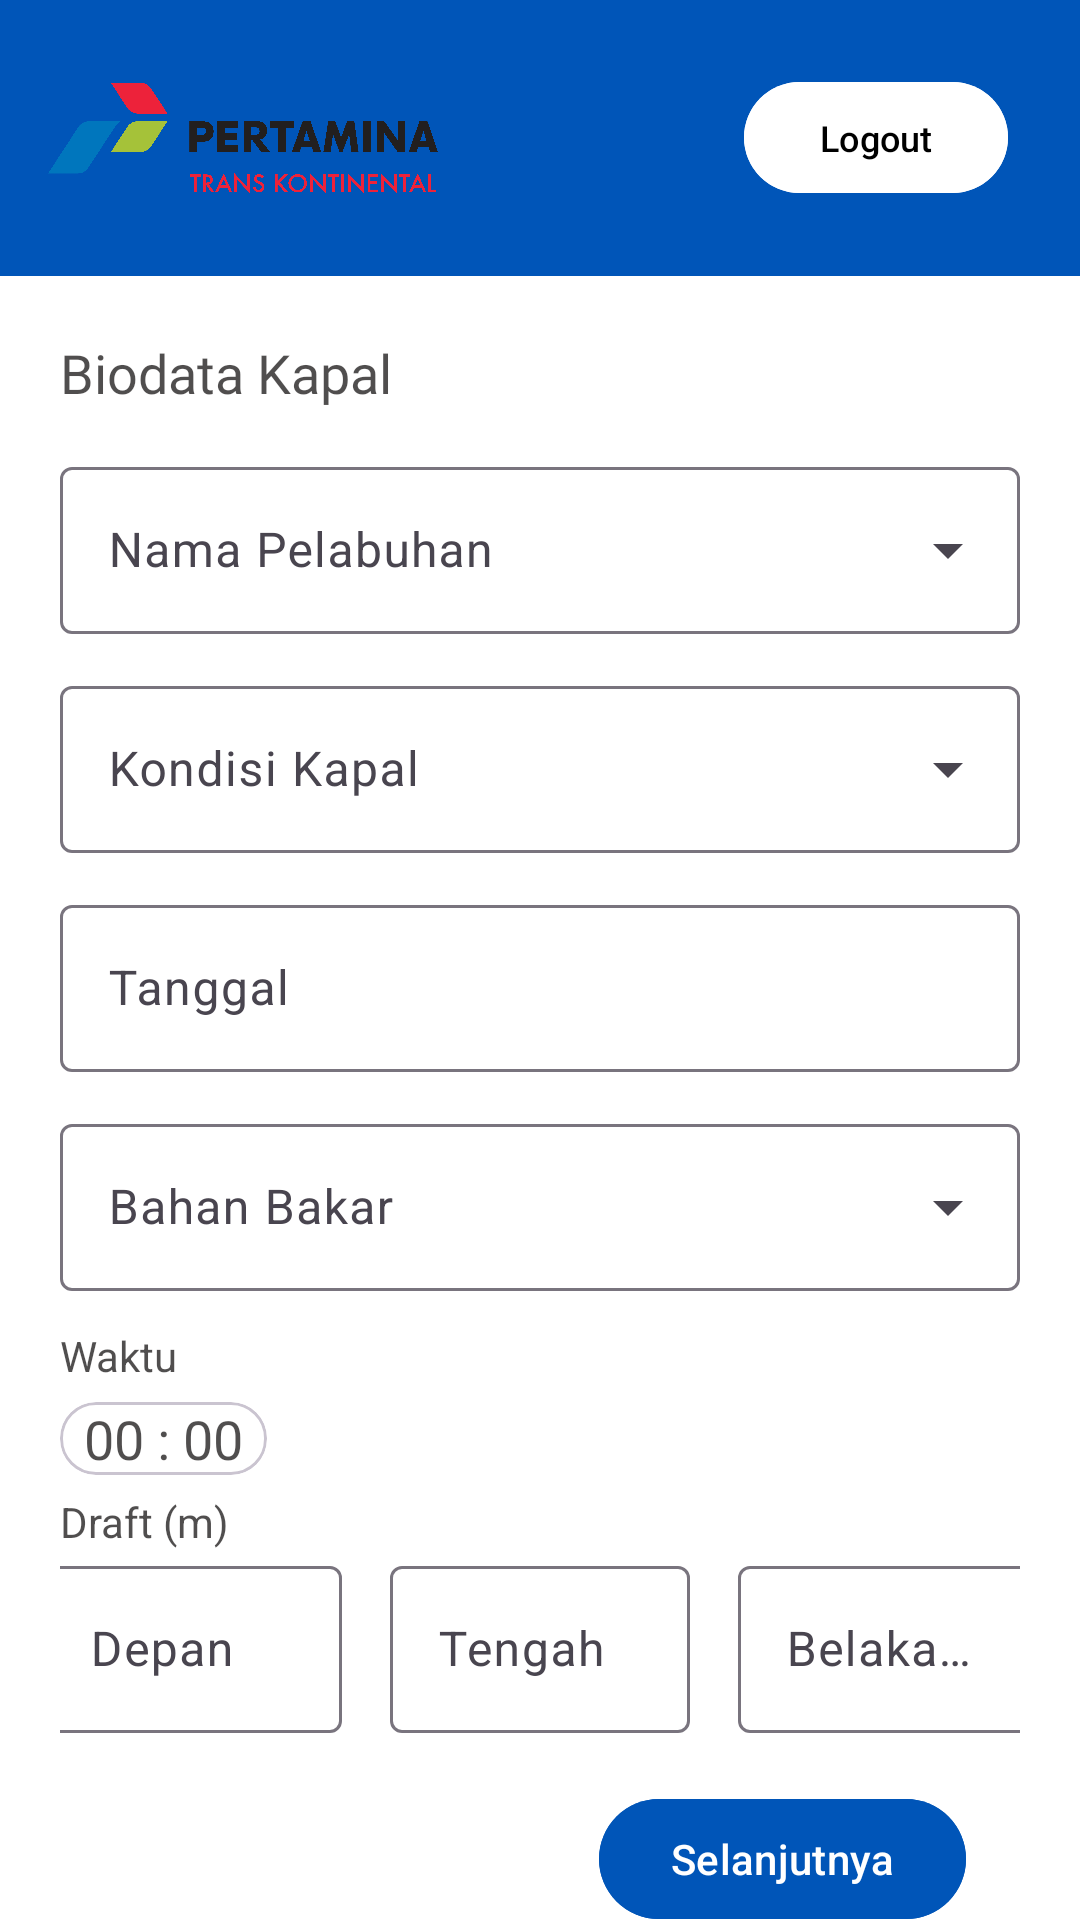

Write the Android layout XML for this screen, with the resource values it uses.
<!-- AndroidManifest.xml: application theme Theme.BuncisApp -->
<!-- res/layout/activity_input_data.xml -->
<?xml version="1.0" encoding="utf-8"?>
<androidx.constraintlayout.widget.ConstraintLayout xmlns:android="http://schemas.android.com/apk/res/android"
    xmlns:app="http://schemas.android.com/apk/res-auto"
    xmlns:tools="http://schemas.android.com/tools"
    android:layout_width="match_parent"
    android:layout_height="wrap_content"
    android:background="@color/white"
    tools:context=".views.inputData.InputDataActivity">

    <include
        android:id="@+id/lv_toolbar"
        layout="@layout/custom_toolbar"
        android:layout_width="match_parent"
        android:layout_height="wrap_content"
        app:layout_constraintEnd_toEndOf="parent"
        app:layout_constraintStart_toStartOf="parent"
        app:layout_constraintTop_toTopOf="parent" />

    <LinearLayout
        android:layout_width="match_parent"
        android:layout_height="wrap_content"
        android:layout_margin="20dp"
        android:orientation="vertical"
        app:layout_constraintTop_toBottomOf="@+id/lv_toolbar"
        tools:layout_editor_absoluteX="24dp">

        <TextView
            android:layout_width="match_parent"
            android:layout_height="wrap_content"
            android:textColor="@color/black_60"
            android:layout_marginBottom="8dp"
            android:fontFamily="@font/poppins_bold"
            android:text="@string/biodata_kapal"
            android:textSize="18sp" />

        <com.google.android.material.textfield.TextInputLayout
            android:id="@+id/tl_nama_pelabuhan"
            style="@style/Widget.Material3.TextInputLayout.OutlinedBox.ExposedDropdownMenu"
            android:layout_width="match_parent"
            android:layout_height="wrap_content"
            android:textColor="@color/black_60"
            android:layout_marginVertical="6dp"
            android:hint="@string/nama_pelabuhan">

            <androidx.appcompat.widget.AppCompatAutoCompleteTextView
                android:id="@+id/ed_nama_pelabuhan"
                android:layout_width="match_parent"
                android:layout_height="wrap_content"
                android:textColor="@color/black_60"
                android:maxLines="1"
                android:scrollHorizontally="true" />
        </com.google.android.material.textfield.TextInputLayout>

        <com.google.android.material.textfield.TextInputLayout
            android:id="@+id/tl_kondisi_kapal"
            style="@style/Widget.Material3.TextInputLayout.OutlinedBox.ExposedDropdownMenu"
            android:layout_width="match_parent"
            android:layout_height="wrap_content"
            android:textColor="@color/black_60"
            android:layout_marginVertical="6dp"
            android:hint="@string/kondisi_kapal">

            <androidx.appcompat.widget.AppCompatAutoCompleteTextView
                android:id="@+id/ed_kondisi_kapal"
                android:layout_width="match_parent"
                android:layout_height="wrap_content"
                android:textColor="@color/black_60"
                android:inputType="none" />
        </com.google.android.material.textfield.TextInputLayout>

        <com.google.android.material.textfield.TextInputLayout
            style="@style/ThemeOverlay.Material3.TextInputEditText.OutlinedBox"
            android:layout_width="match_parent"
            android:layout_height="wrap_content"
            android:textColor="@color/black_60"
            android:layout_marginVertical="6dp"
            android:hint="@string/tanggal">

            <com.google.android.material.textfield.TextInputEditText
                android:id="@+id/ed_tanggal"
                android:layout_width="match_parent"
                android:layout_height="wrap_content"
                android:drawableEnd="@drawable/ic_date_24"
                android:drawableTint="@color/black_50"
                android:textColor="@color/black_60"
                android:inputType="none" />
        </com.google.android.material.textfield.TextInputLayout>

        <com.google.android.material.textfield.TextInputLayout
            android:id="@+id/tl_bahan_bakar"
            style="@style/Widget.Material3.TextInputLayout.OutlinedBox.ExposedDropdownMenu"
            android:layout_width="match_parent"
            android:textColor="@color/black_60"
            android:layout_height="wrap_content"
            android:layout_marginVertical="6dp"
            android:hint="@string/bahan_bakar">

            <androidx.appcompat.widget.AppCompatAutoCompleteTextView
                android:id="@+id/ed_bahan_bakar"
                android:layout_width="match_parent"
                android:textColor="@color/black_60"
                android:layout_height="wrap_content"
                android:inputType="none" />
        </com.google.android.material.textfield.TextInputLayout>


        <TextView
            android:layout_width="match_parent"
            android:layout_height="wrap_content"
            android:layout_marginVertical="6dp"
            android:textColor="@color/black_60"
            android:text="@string/waktu" />

        <com.google.android.material.card.MaterialCardView
            android:id="@+id/mv_timer"
            android:layout_width="wrap_content"
            android:background="@color/white"
            android:layout_height="wrap_content">

            <TextView
                android:id="@+id/tv_time"
                android:layout_width="match_parent"
                android:layout_height="wrap_content"
                android:textColor="@color/black_60"
                android:paddingHorizontal="8dp"
                android:background="@color/white"
                android:text="@string/timer"
                android:textSize="18sp" />
        </com.google.android.material.card.MaterialCardView>


        <TextView
            android:layout_width="match_parent"
            android:layout_height="wrap_content"
            android:textColor="@color/black_60"
            android:layout_marginTop="6dp"
            android:text="@string/draft" />

        <LinearLayout
            android:layout_width="match_parent"
            android:layout_height="wrap_content"
            android:gravity="center"
            android:orientation="horizontal">

            <com.google.android.material.textfield.TextInputLayout
                style="@style/ThemeOverlay.Material3.TextInputEditText.OutlinedBox"
                android:layout_width="100dp"
                android:layout_height="wrap_content"
                android:textColor="@color/black_60"
                android:layout_marginHorizontal="8dp"
                android:hint="@string/depan">

                <com.google.android.material.textfield.TextInputEditText
                    android:id="@+id/ed_draft_depan"
                    android:layout_width="match_parent"
                    android:textColor="@color/black_60"
                    android:layout_height="wrap_content"
                    android:inputType="numberDecimal" />
            </com.google.android.material.textfield.TextInputLayout>

            <com.google.android.material.textfield.TextInputLayout
                style="@style/ThemeOverlay.Material3.TextInputEditText.OutlinedBox"
                android:layout_width="100dp"
                android:textColor="@color/black_60"
                android:layout_height="wrap_content"
                android:layout_marginHorizontal="8dp"
                android:hint="@string/tengah">

                <com.google.android.material.textfield.TextInputEditText
                    android:id="@+id/ed_draft_tengah"
                    android:layout_width="match_parent"
                    android:layout_height="wrap_content"
                    android:textColor="@color/black_60"
                    android:inputType="numberDecimal" />
            </com.google.android.material.textfield.TextInputLayout>

            <com.google.android.material.textfield.TextInputLayout
                style="@style/ThemeOverlay.Material3.TextInputEditText.OutlinedBox"
                android:layout_width="100dp"
                android:textColor="@color/black_60"
                android:layout_height="wrap_content"
                android:layout_marginHorizontal="8dp"
                android:hint="@string/belakang">

                <com.google.android.material.textfield.TextInputEditText
                    android:id="@+id/ed_draft_belakang"
                    android:layout_width="match_parent"
                    android:layout_height="wrap_content"
                    android:textColor="@color/black_60"
                    android:inputType="numberDecimal" />
            </com.google.android.material.textfield.TextInputLayout>
        </LinearLayout>

        <com.google.android.material.button.MaterialButton
            android:id="@+id/btn_next"
            android:layout_width="wrap_content"
            android:layout_height="wrap_content"
            android:layout_gravity="end"
            android:textColor="@color/white"
            android:layout_margin="18dp"
            android:backgroundTint="@color/blue"
            android:text="@string/next" />
    </LinearLayout>

</androidx.constraintlayout.widget.ConstraintLayout>
<!-- res/layout/custom_toolbar.xml (included above) -->
<?xml version="1.0" encoding="utf-8"?>
<LinearLayout xmlns:android="http://schemas.android.com/apk/res/android"
    xmlns:app="http://schemas.android.com/apk/res-auto"
    android:id="@+id/lv_header"
    android:layout_width="match_parent"
    android:layout_height="wrap_content"
    android:background="@color/blue"
    android:orientation="horizontal">

    <ImageView
        android:layout_width="130dp"
        android:layout_height="60dp"
        android:layout_margin="16dp"
        android:contentDescription="@string/logo_description"
        android:src="@drawable/app_logo" />

    <LinearLayout
        android:layout_width="0dp"
        android:layout_height="wrap_content"
        android:layout_gravity="end|center_vertical"
        android:layout_marginEnd="16dp"
        android:layout_weight="1"
        android:gravity="end"
        android:orientation="horizontal">

        <com.google.android.material.button.MaterialButton
            android:id="@+id/btn_account"
            android:layout_width="wrap_content"
            android:layout_height="45dp"
            android:layout_gravity="center"
            android:layout_margin="8dp"
            android:backgroundTint="@color/white"
            android:padding="8dp"
            android:text="@string/logout"
            android:textColor="@color/black"
            android:textSize="12sp"
            app:icon="@drawable/ic_logout"
            app:iconSize="28dp"
            app:iconTint="@color/black" />

    </LinearLayout>

</LinearLayout>
<!-- resources referenced by this layout -->
<resources>
  <color name="black">#FF000000</color>
  <color name="black_50">#50000000</color>
  <color name="black_60">#C41B1919</color>
  <color name="blue">#0055B8</color>
  <color name="white">#FFFFFFFF</color>
  <!-- drawable app_logo: png bitmap (drawable, 241872 bytes) -->
  <string name="bahan_bakar">Bahan Bakar</string>
  <string name="belakang">Belakang</string>
  <string name="biodata_kapal">Biodata Kapal</string>
  <string name="depan">Depan</string>
  <string name="draft">Draft (m)</string>
  <string name="kondisi_kapal">Kondisi Kapal</string>
  <string name="logo_description">Buncis App Logo</string>
  <string name="logout">Logout</string>
  <string name="nama_pelabuhan">Nama Pelabuhan</string>
  <string name="next">Selanjutnya</string>
  <string name="tanggal">Tanggal</string>
  <string name="tengah">Tengah</string>
  <string name="timer">00 : 00</string>
  <string name="waktu">Waktu</string>
  <style name="Theme.BuncisApp" parent="Base.Theme.BuncisApp" />
  <style name="Base.Theme.BuncisApp" parent="Theme.Material3.DayNight.NoActionBar">
          
          <item name="colorPrimary">@color/blue</item>
      </style>
</resources>
